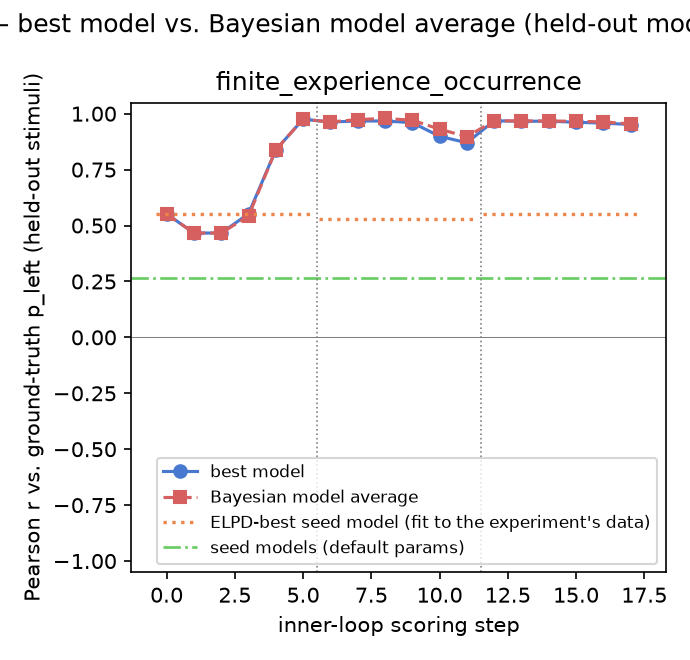

The data file committed next to this chart (first rows):
gt_model, experiment, step, iteration, global_step, best_model, pearson_r, rmse, kl_regret, bias, calib_slope, calib_intercept, pearson_r_bma, rmse_bma, kl_regret_bma, bias_bma, calib_slope_bma, calib_intercept_bma, incumbent_changed, incumbent_is_discovered, n_eval_excluded, eval_excluded_models
finite_experience_occurrence, 1, 0, , 0, local_representativeness, 0.552, 0.06832, 0.01046, 0.001473, 0.537, 0.233, 0.552, 0.06832, 0.01046, 0.001473, 0.537, 0.233, False, False, 0, 
finite_experience_occurrence, 1, 1, 0, 1, heads_favoring_representativeness, 0.4665, 0.08182, 0.0147, 0.0252, 0.4939, 0.2782, 0.4665, 0.08182, 0.0147, 0.0252, 0.4939, 0.2782, True, True, 0, 
finite_experience_occurrence, 1, 2, 1, 2, heads_favoring_representativeness, 0.4665, 0.08182, 0.0147, 0.0252, 0.4939, 0.2782, 0.4666, 0.08151, 0.01459, 0.02499, 0.4911, 0.2794, False, True, 0, 
finite_experience_occurrence, 1, 3, 2, 3, mirror_penalized_representativeness, 0.5526, 0.07868, 0.01357, 0.02405, 0.6346, 0.2067, 0.5422, 0.07961, 0.0139, 0.02426, 0.6234, 0.2125, True, True, 0, 
finite_experience_occurrence, 1, 4, 3, 4, uniform_streak_rejecting_representative, 0.8383, 0.04203, 0.003666, 0.01266, 0.7502, 0.1375, 0.8383, 0.04203, 0.003666, 0.01266, 0.7502, 0.1375, True, True, 0, 
finite_experience_occurrence, 1, 5, 4, 5, exception_free_rule_detection, 0.9753, 0.0179, 0.001403, 0.005648, 1.022, -0.00524, 0.9753, 0.0179, 0.001403, 0.005648, 1.022, -0.005238, True, True, 0, 
finite_experience_occurrence, 2, 0, , 6, exception_free_rule_detection, 0.9627, 0.02021, 0.001134, 0.004176, 0.931, 0.03868, 0.9627, 0.02021, 0.001134, 0.004176, 0.931, 0.03868, False, True, 0, 
finite_experience_occurrence, 2, 1, 0, 7, graded_rule_detection_representative, 0.9674, 0.01906, 0.0008002, 0.003161, 0.9777, 0.01431, 0.9738, 0.01703, 0.0006624, 0.003003, 0.9784, 0.01383, True, True, 0, 
finite_experience_occurrence, 2, 2, 1, 8, graded_rule_detection_representative, 0.9674, 0.01906, 0.0008002, 0.003161, 0.9777, 0.01431, 0.9788, 0.01534, 0.000573, 0.002793, 0.9835, 0.01103, False, True, 0, 
finite_experience_occurrence, 2, 3, 2, 9, recency_terminal_run_representative, 0.9598, 0.02087, 0.0009491, 0.0007331, 0.9709, 0.01528, 0.9709, 0.01781, 0.0007217, 0.001837, 0.9779, 0.0129, True, True, 1, designed_exemplar_categorization
finite_experience_occurrence, 2, 4, 3, 10, run_length_heterogeneity, 0.8989, 0.03463, 0.00247, 0.002421, 0.9669, 0.01896, 0.9308, 0.02801, 0.001634, 0.002193, 0.9689, 0.01776, True, True, 1, designed_exemplar_categorization
finite_experience_occurrence, 2, 5, 4, 11, stuck_coin_vs_even_beat, 0.8699, 0.04109, 0.00348, 0.003127, 0.9881, 0.009055, 0.8974, 0.03531, 0.002576, 0.002456, 0.9788, 0.01305, True, True, 1, designed_exemplar_categorization
finite_experience_occurrence, 3, 0, , 12, stuck_vs_pattern_rule_cost, 0.9683, 0.01829, 0.0007275, 4.074283984345052e-05, 0.9518, 0.02414, 0.9681, 0.01838, 0.0007356, -2.2825682097910603e-05, 0.9554, 0.02229, True, True, 0, 
finite_experience_occurrence, 3, 1, 0, 13, opening_aligned_rule_cost, 0.9659, 0.01895, 0.000831, -0.000525, 0.9444, 0.02726, 0.9679, 0.0184, 0.0007654, -0.0003644, 0.9432, 0.02804, True, True, 0, 
finite_experience_occurrence, 3, 2, 1, 14, stuck_coin_opening_contrast, 0.9666, 0.01878, 0.0008696, -0.000494, 0.95, 0.02449, 0.9673, 0.01859, 0.0008072, -0.0004318, 0.9499, 0.02462, True, True, 1, designer_vs_switchy_mental_coin
finite_experience_occurrence, 3, 3, 2, 15, nonrule_terminal_run_fallback, 0.9617, 0.02016, 0.0009746, -0.0004306, 0.9518, 0.02367, 0.9662, 0.01891, 0.0008675, -0.0003145, 0.9498, 0.02476, True, True, 1, designer_vs_switchy_mental_coin
finite_experience_occurrence, 3, 4, 3, 16, partner_switching_rule_masking, 0.9579, 0.02105, 0.001059, 0.0007084, 0.9338, 0.03381, 0.9635, 0.0196, 0.0009339, -0.0001167, 0.9433, 0.02824, True, True, 1, designer_vs_switchy_mental_coin
finite_experience_occurrence, 3, 5, 4, 17, length_built_longest_run_salience, 0.9517, 0.0225, 0.001229, 0.001053, 0.9172, 0.04246, 0.954, 0.02196, 0.001166, 0.0006827, 0.9217, 0.03984, True, True, 0, 
